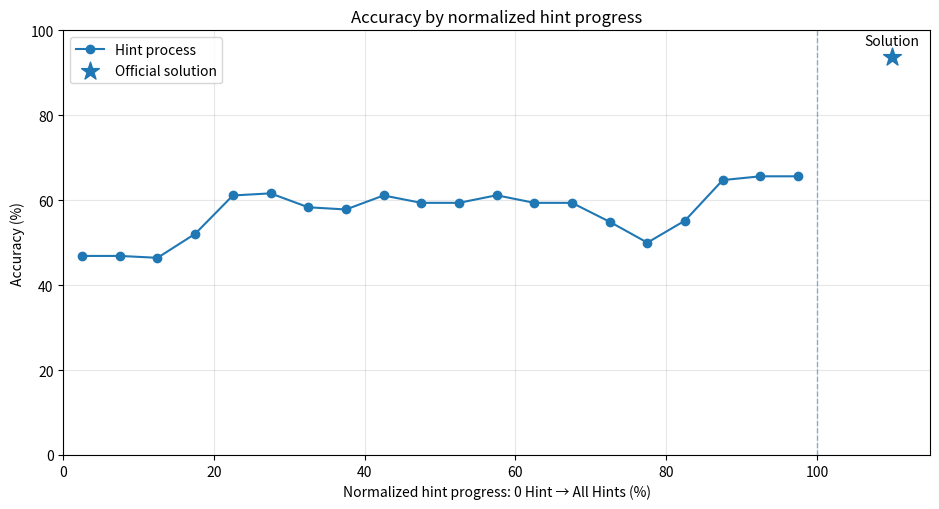
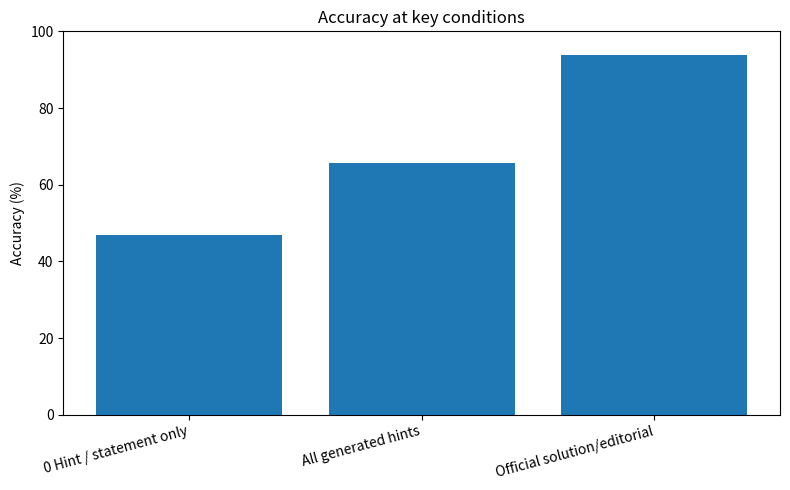
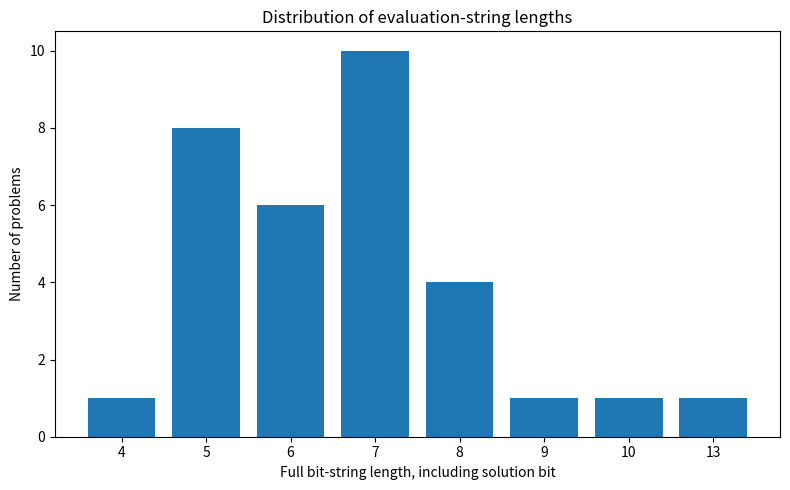

Source code (Python) for these figures, in order:
#!/usr/bin/env python3
# -*- coding: utf-8 -*-

"""
Analyze hint-evaluation results and draw statistics figures.

Input format:
    CF1798C 111111
    CF1792D 0011111
    CF1776F

A line without a bit string means the problem is not in the evaluated set and will be skipped.

Bit-string convention:
    first bit    = statement only / 0 hint
    middle bits  = first k hints
    last bit     = official solution/editorial condition

Important:
    percentage_accuracy_curve.png only analyzes the hint process:
        0 Hint -> 1 Hint -> ... -> All Hints

    It does NOT include the final official-solution bit in the normalized hint curve.
    Instead, it plots the official-solution accuracy as a separate point on the right.
"""

import argparse
import csv
import json
import re
from pathlib import Path
from typing import Dict, List, Set, Tuple

import matplotlib.pyplot as plt


SAMPLE_DATA = r"""
CF1799C
CF1798C 111111
CF1792D 0011111
CF1783C 110111111
CF1779D 11010000
CF1777C 0111001
CF1776F
CF1772E 10001
CF1770C 00111
CF1765D 0000001
CF1760G 0010011
CF1743D 0011000001
CF1735D 0100011
CF1731D 0111111
CF1731C 1111111
CF1722F 10001001
CF1715C 0111111
CF1714G 111111
CF1709D 000001
CF1706D1
CF1702F 011011
CF1700C
CF1699C 01111
CF1695C 1111111
CF1693B 111111
CF1692H 00101
CF1690F 1100111
CF1688C 11111
CF1687B 11100011
CF1684D 0001011100001
CF1681D 000000
CF1677B 0011
CF1672D 11101
CF1670D 00001011
CF1661C 11011
CF1660F1 11111
"""


PROBLEM_ID_RE = re.compile(r"\bCF\s*(\d+)\s*([A-Za-z])([0-9]*)\b")


def normalize_problem_id(pid: str) -> str:
    """Normalize problem ids such as cf2219b1 / CF 2219 B1 to CF2219B1."""
    match = PROBLEM_ID_RE.search(pid)
    if not match:
        return pid.strip().upper()
    contest_id, index_letter, index_suffix = match.groups()
    return f"CF{contest_id}{index_letter.upper()}{index_suffix}"


def collect_with_hint_problem_ids(with_hint_dir: Path) -> Set[str]:
    """Collect problem ids that already appear under cf_scraper/cf_dataset/with_hint."""
    problem_ids: Set[str] = set()

    if not with_hint_dir.exists():
        return problem_ids

    for path in with_hint_dir.rglob("*"):
        if not path.is_file():
            continue

        match = PROBLEM_ID_RE.search(path.stem)
        if match:
            problem_ids.add(normalize_problem_id(match.group(0)))

    return problem_ids


def skip_records_existing_in_with_hint(records: List[Dict], existing_problem_ids: Set[str]) -> Tuple[List[Dict], List[str]]:
    """Remove evaluation records whose problem id has already appeared in with_hint."""
    if not existing_problem_ids:
        return records, []

    kept_records: List[Dict] = []
    skipped_existing: List[str] = []

    for rec in records:
        problem_id = normalize_problem_id(rec["problem"])
        if problem_id in existing_problem_ids:
            skipped_existing.append(rec["problem"])
        else:
            kept_records.append(rec)

    return kept_records, skipped_existing


def parse_data(text: str) -> Tuple[List[Dict], List[str], List[str]]:
    records: List[Dict] = []
    skipped: List[str] = []
    bad_lines: List[str] = []

    for raw_line in text.splitlines():
        line = raw_line.strip()
        if not line:
            continue

        parts = line.split()
        pid = parts[0]
        bits = parts[1] if len(parts) >= 2 else ""

        if not bits:
            skipped.append(pid)
            continue

        if not re.fullmatch(r"[01]+", bits):
            bad_lines.append(raw_line)
            continue

        if len(bits) < 2:
            bad_lines.append(raw_line)
            continue

        hint_bits = bits[:-1]
        solution_bit = bits[-1]

        records.append({
            "problem": pid,
            "bits": bits,
            "hint_bits": hint_bits,
            "length": len(bits),
            "hint_length": len(hint_bits),
            "num_hints": max(0, len(bits) - 2),
            "no_hint": int(bits[0]),
            "all_hints": int(hint_bits[-1]),
            "solution": int(solution_bit),
        })

    return records, skipped, bad_lines


def write_csv(path: Path, rows: List[Dict]) -> None:
    if not rows:
        path.write_text("", encoding="utf-8")
        return

    fieldnames = list(rows[0].keys())
    with path.open("w", encoding="utf-8", newline="") as f:
        writer = csv.DictWriter(f, fieldnames=fieldnames)
        writer.writeheader()
        writer.writerows(rows)


def percentage_bins(records: List[Dict], bins: int = 20) -> List[Dict]:
    """
    Aggregate only hint_bits = bits[:-1] onto fixed percentage bins.

    For a hint_bits string of length H, bit i occupies [i/H, (i+1)/H).
    The final solution bit is deliberately excluded here.
    """
    rows: List[Dict] = []

    for b in range(bins):
        bin_l = b / bins
        bin_r = (b + 1) / bins

        weighted_success = 0.0
        total_weight = 0.0
        contributing = set()

        for rec in records:
            hint_bits = rec["hint_bits"]
            H = len(hint_bits)
            if H == 0:
                continue

            for i, ch in enumerate(hint_bits):
                seg_l = i / H
                seg_r = (i + 1) / H
                overlap = max(0.0, min(bin_r, seg_r) - max(bin_l, seg_l))
                if overlap <= 0:
                    continue

                weighted_success += int(ch) * overlap
                total_weight += overlap
                contributing.add(rec["problem"])

        rows.append({
            "bin": b,
            "percent_left": bin_l * 100,
            "percent_right": bin_r * 100,
            "percent_mid": (bin_l + bin_r) * 50,
            "accuracy": weighted_success / total_weight if total_weight > 0 else float("nan"),
            "contributing_problems": len(contributing),
            "total_weight": total_weight,
        })

    return rows


def stage_summary(records: List[Dict]) -> List[Dict]:
    total = len(records)

    def avg(key: str) -> float:
        if total == 0:
            return float("nan")
        return sum(int(r[key]) for r in records) / total

    rows = []
    for name, key in [
        ("0 Hint / statement only", "no_hint"),
        ("All generated hints", "all_hints"),
        ("Official solution/editorial", "solution"),
    ]:
        correct = sum(int(r[key]) for r in records)
        rows.append({
            "stage": name,
            "correct": correct,
            "total": total,
            "accuracy": avg(key),
        })

    return rows


def length_summary(records: List[Dict]) -> List[Dict]:
    cnt: Dict[int, int] = {}
    for r in records:
        cnt[r["length"]] = cnt.get(r["length"], 0) + 1

    return [{"length": k, "count": cnt[k]} for k in sorted(cnt)]


def plot_percentage_curve(bin_rows: List[Dict], stage_rows: List[Dict], out_path: Path) -> None:
    xs = [r["percent_mid"] for r in bin_rows]
    ys = [r["accuracy"] * 100 for r in bin_rows]

    solution_acc = None
    for r in stage_rows:
        if r["stage"] == "Official solution/editorial":
            solution_acc = r["accuracy"] * 100

    plt.figure(figsize=(9.5, 5.2))
    plt.plot(xs, ys, marker="o", label="Hint process")

    if solution_acc is not None:
        solution_x = 110
        plt.scatter([solution_x], [solution_acc], marker="*", s=180, label="Official solution")
        plt.axvline(100, linestyle="--", linewidth=1, alpha=0.5)
        plt.text(solution_x, solution_acc + 2, "Solution", ha="center", va="bottom")

    plt.xlabel("Normalized hint progress: 0 Hint → All Hints (%)")
    plt.ylabel("Accuracy (%)")
    plt.title("Accuracy by normalized hint progress")
    plt.ylim(0, 100)
    plt.xlim(0, 115)
    plt.grid(True, alpha=0.3)
    plt.legend()
    plt.tight_layout()
    plt.savefig(out_path, dpi=200)
    plt.close()


def plot_stage_bar(stage_rows: List[Dict], out_path: Path) -> None:
    labels = [r["stage"] for r in stage_rows]
    values = [r["accuracy"] * 100 for r in stage_rows]

    plt.figure(figsize=(8, 5))
    plt.bar(labels, values)
    plt.ylabel("Accuracy (%)")
    plt.title("Accuracy at key conditions")
    plt.ylim(0, 100)
    plt.xticks(rotation=15, ha="right")
    plt.tight_layout()
    plt.savefig(out_path, dpi=200)
    plt.close()


def plot_length_distribution(len_rows: List[Dict], out_path: Path) -> None:
    labels = [str(r["length"]) for r in len_rows]
    values = [r["count"] for r in len_rows]

    plt.figure(figsize=(8, 5))
    plt.bar(labels, values)
    plt.xlabel("Full bit-string length, including solution bit")
    plt.ylabel("Number of problems")
    plt.title("Distribution of evaluation-string lengths")
    plt.tight_layout()
    plt.savefig(out_path, dpi=200)
    plt.close()


def main() -> None:
    parser = argparse.ArgumentParser()
    parser.add_argument("--input", type=str, default=None, help="Input txt file. If omitted, use SAMPLE_DATA in script.")
    parser.add_argument("--output_dir", type=str, default="hint_eval_analysis")
    parser.add_argument("--bins", type=int, default=20, help="Number of percentage bins; 20 means 5% per bin.")
    parser.add_argument(
        "--dataset_dir",
        type=str,
        default="cf_scraper/cf_dataset",
        help="Dataset root directory. Used to find the with_hint folder.",
    )
    parser.add_argument(
        "--with_hint_dir",
        type=str,
        default=None,
        help="Existing with_hint directory. If omitted, use <dataset_dir>/with_hint.",
    )
    args = parser.parse_args()

    if args.input:
        text = Path(args.input).read_text(encoding="utf-8")
    else:
        text = SAMPLE_DATA

    out_dir = Path(args.output_dir)
    out_dir.mkdir(parents=True, exist_ok=True)

    records, skipped, bad_lines = parse_data(text)

    dataset_dir = Path(args.dataset_dir)
    with_hint_dir = Path(args.with_hint_dir) if args.with_hint_dir else dataset_dir / "with_hint"
    existing_with_hint_problem_ids = collect_with_hint_problem_ids(with_hint_dir)
    records, skipped_existing_with_hint = skip_records_existing_in_with_hint(records, existing_with_hint_problem_ids)

    bin_rows = percentage_bins(records, bins=args.bins)
    stage_rows = stage_summary(records)
    len_rows = length_summary(records)

    write_csv(out_dir / "parsed_records.csv", records)
    write_csv(out_dir / "percentage_bins_hint_only.csv", bin_rows)
    write_csv(out_dir / "stage_summary.csv", stage_rows)
    write_csv(out_dir / "length_summary.csv", len_rows)

    (out_dir / "skipped_problems.txt").write_text("\n".join(skipped) + ("\n" if skipped else ""), encoding="utf-8")
    (out_dir / "skipped_existing_with_hint.txt").write_text(
        "\n".join(skipped_existing_with_hint) + ("\n" if skipped_existing_with_hint else ""),
        encoding="utf-8",
    )
    (out_dir / "bad_lines.txt").write_text("\n".join(bad_lines) + ("\n" if bad_lines else ""), encoding="utf-8")

    plot_percentage_curve(bin_rows, stage_rows, out_dir / "percentage_accuracy_curve.png")
    plot_stage_bar(stage_rows, out_dir / "stage_accuracy_bar.png")
    plot_length_distribution(len_rows, out_dir / "length_distribution.png")

    def find_acc(stage_name: str):
        for r in stage_rows:
            if r["stage"] == stage_name:
                return r["accuracy"]
        return None

    summary = {
        "evaluated_problems": len(records),
        "skipped_problems": len(skipped),
        "skipped_existing_with_hint": len(skipped_existing_with_hint),
        "bad_lines": len(bad_lines),
        "bins": args.bins,
        "dataset_dir": str(dataset_dir),
        "with_hint_dir": str(with_hint_dir),
        "existing_with_hint_problems": len(existing_with_hint_problem_ids),
        "percentage_curve": "hint_only; official solution is plotted separately on the right",
        "no_hint_accuracy": find_acc("0 Hint / statement only"),
        "all_hints_accuracy": find_acc("All generated hints"),
        "solution_accuracy": find_acc("Official solution/editorial"),
    }

    (out_dir / "summary.json").write_text(json.dumps(summary, ensure_ascii=False, indent=2), encoding="utf-8")

    print("Done.")
    print(f"Evaluated problems: {len(records)}")
    print(f"Skipped problems: {len(skipped)}")
    print(f"Skipped existing with_hint problems: {len(skipped_existing_with_hint)}")
    print(f"Existing problems found in {with_hint_dir}: {len(existing_with_hint_problem_ids)}")
    print(f"Bad lines: {len(bad_lines)}")
    print("\nStage summary:")
    for r in stage_rows:
        print(f"{r['stage']}: {r['correct']}/{r['total']} = {r['accuracy']:.2%}")
    print(f"\nOutputs written to: {out_dir.resolve()}")


if __name__ == "__main__":
    main()
